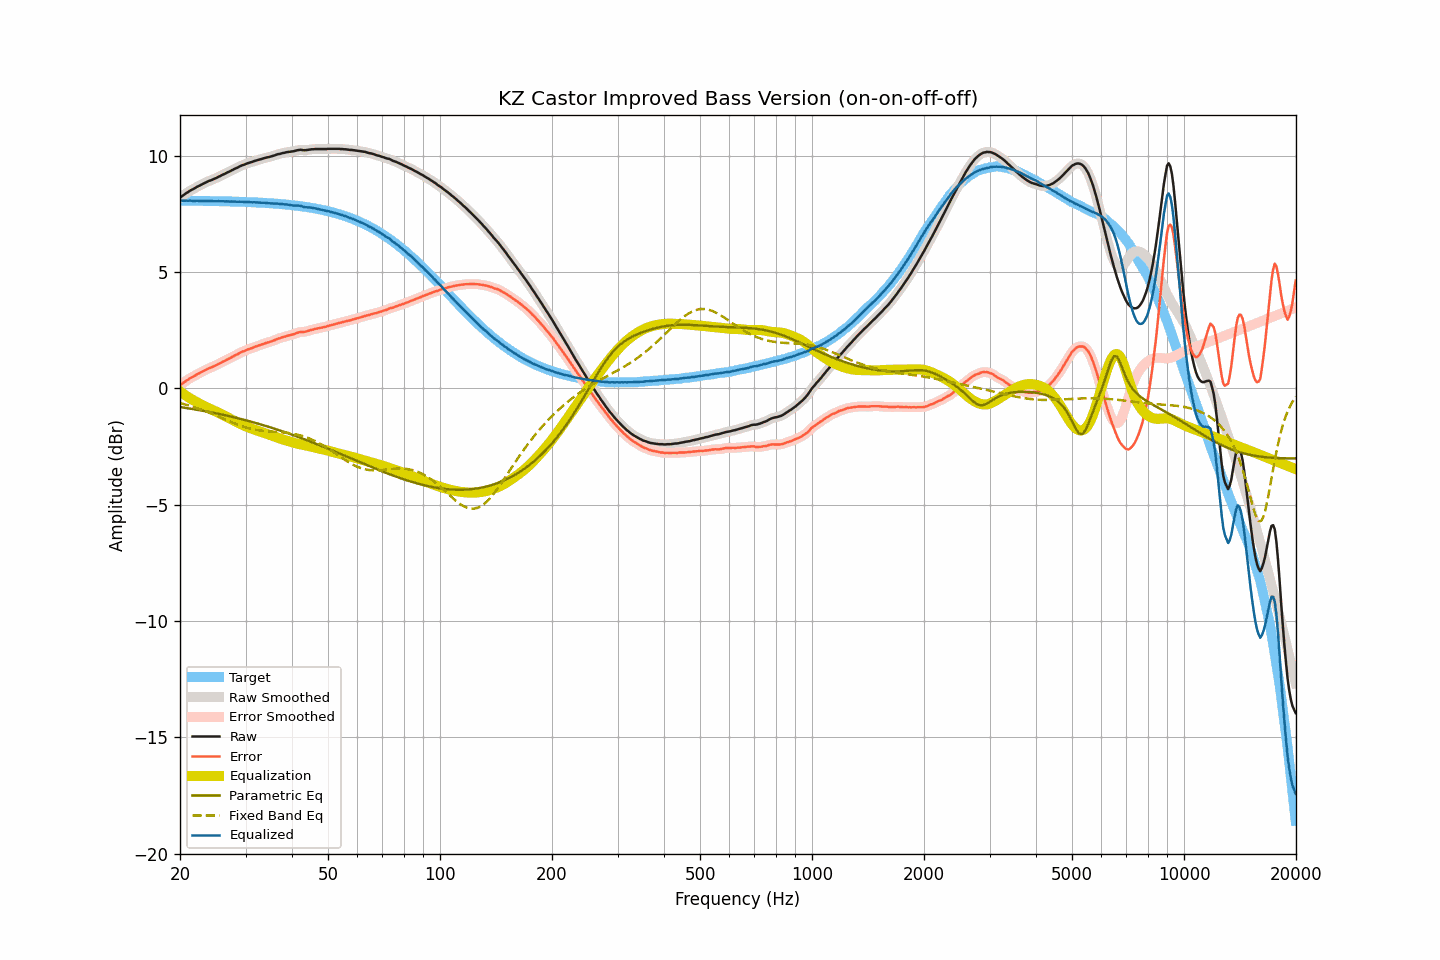

The data file committed next to this chart (first rows):
frequency, raw, smoothed, error, error_smoothed, equalization, parametric_eq, fixed_band_eq, equalized_raw, equalized_smoothed, target
20.00, 8.20, 8.20, 0.13, 0.13, -0.13, -0.81, -0.63, 8.07, 8.07, 8.07
20.20, 8.25, 8.25, 0.18, 0.18, -0.18, -0.82, -0.65, 8.07, 8.07, 8.07
20.40, 8.30, 8.30, 0.23, 0.23, -0.23, -0.83, -0.67, 8.07, 8.07, 8.07
20.61, 8.35, 8.35, 0.28, 0.28, -0.28, -0.84, -0.69, 8.07, 8.07, 8.07
20.81, 8.40, 8.40, 0.33, 0.33, -0.33, -0.85, -0.71, 8.07, 8.07, 8.07
21.02, 8.44, 8.44, 0.37, 0.38, -0.37, -0.86, -0.73, 8.06, 8.07, 8.06
21.23, 8.49, 8.48, 0.42, 0.42, -0.42, -0.87, -0.75, 8.07, 8.07, 8.06
21.44, 8.53, 8.52, 0.46, 0.46, -0.46, -0.88, -0.77, 8.07, 8.06, 8.06
21.66, 8.56, 8.56, 0.49, 0.50, -0.50, -0.89, -0.79, 8.06, 8.06, 8.06
21.87, 8.60, 8.60, 0.54, 0.54, -0.54, -0.90, -0.81, 8.06, 8.06, 8.06
22.09, 8.64, 8.64, 0.58, 0.58, -0.58, -0.91, -0.84, 8.06, 8.06, 8.06
22.31, 8.68, 8.68, 0.62, 0.62, -0.61, -0.93, -0.86, 8.06, 8.06, 8.06
22.54, 8.71, 8.71, 0.65, 0.65, -0.65, -0.94, -0.88, 8.06, 8.06, 8.06
22.76, 8.75, 8.75, 0.69, 0.69, -0.69, -0.95, -0.91, 8.06, 8.06, 8.06
22.99, 8.78, 8.78, 0.72, 0.72, -0.72, -0.96, -0.93, 8.05, 8.05, 8.06
23.22, 8.82, 8.82, 0.76, 0.76, -0.76, -0.97, -0.96, 8.06, 8.06, 8.06
23.45, 8.85, 8.85, 0.79, 0.80, -0.79, -0.99, -0.98, 8.05, 8.06, 8.06
23.69, 8.89, 8.88, 0.83, 0.83, -0.83, -1.00, -1.01, 8.06, 8.06, 8.05
23.92, 8.92, 8.91, 0.86, 0.86, -0.86, -1.01, -1.04, 8.06, 8.06, 8.05
24.16, 8.94, 8.94, 0.89, 0.89, -0.89, -1.03, -1.07, 8.05, 8.05, 8.05
24.40, 8.97, 8.97, 0.92, 0.92, -0.92, -1.04, -1.10, 8.05, 8.05, 8.05
24.65, 9.00, 9.00, 0.95, 0.95, -0.95, -1.05, -1.12, 8.05, 8.04, 8.05
24.89, 9.03, 9.03, 0.98, 0.98, -0.98, -1.07, -1.15, 8.04, 8.04, 8.05
25.14, 9.06, 9.06, 1.01, 1.01, -1.02, -1.08, -1.18, 8.04, 8.04, 8.05
25.39, 9.10, 9.09, 1.05, 1.05, -1.05, -1.10, -1.21, 8.05, 8.05, 8.05
25.65, 9.13, 9.13, 1.08, 1.09, -1.08, -1.11, -1.24, 8.04, 8.05, 8.04
25.91, 9.17, 9.16, 1.12, 1.12, -1.12, -1.13, -1.27, 8.05, 8.04, 8.04
26.16, 9.20, 9.20, 1.16, 1.16, -1.16, -1.14, -1.30, 8.04, 8.04, 8.04
26.43, 9.23, 9.23, 1.19, 1.19, -1.19, -1.16, -1.33, 8.04, 8.04, 8.04
26.69, 9.27, 9.26, 1.23, 1.23, -1.23, -1.17, -1.36, 8.04, 8.04, 8.04
26.96, 9.30, 9.30, 1.26, 1.26, -1.26, -1.19, -1.39, 8.03, 8.03, 8.04
27.23, 9.33, 9.33, 1.29, 1.30, -1.30, -1.20, -1.42, 8.03, 8.03, 8.03
27.50, 9.37, 9.36, 1.34, 1.33, -1.33, -1.22, -1.45, 8.03, 8.03, 8.03
27.77, 9.40, 9.40, 1.37, 1.37, -1.37, -1.24, -1.48, 8.03, 8.03, 8.03
28.05, 9.44, 9.43, 1.41, 1.41, -1.41, -1.25, -1.51, 8.03, 8.03, 8.03
28.33, 9.47, 9.47, 1.44, 1.44, -1.44, -1.27, -1.54, 8.03, 8.03, 8.03
28.62, 9.50, 9.50, 1.47, 1.48, -1.48, -1.29, -1.56, 8.02, 8.02, 8.02
28.90, 9.54, 9.54, 1.52, 1.51, -1.51, -1.30, -1.59, 8.03, 8.02, 8.02
29.19, 9.57, 9.57, 1.55, 1.55, -1.55, -1.32, -1.62, 8.02, 8.02, 8.02
29.48, 9.60, 9.60, 1.58, 1.58, -1.58, -1.34, -1.64, 8.02, 8.02, 8.02
29.78, 9.62, 9.62, 1.60, 1.61, -1.61, -1.36, -1.66, 8.01, 8.01, 8.01
30.08, 9.65, 9.65, 1.64, 1.64, -1.64, -1.37, -1.68, 8.01, 8.01, 8.01
30.38, 9.68, 9.67, 1.67, 1.66, -1.66, -1.39, -1.70, 8.01, 8.01, 8.01
30.68, 9.70, 9.70, 1.69, 1.69, -1.69, -1.41, -1.72, 8.01, 8.01, 8.01
30.99, 9.72, 9.72, 1.71, 1.72, -1.72, -1.43, -1.74, 8.00, 8.00, 8.00
31.30, 9.74, 9.74, 1.74, 1.74, -1.74, -1.45, -1.75, 8.00, 8.00, 8.00
31.61, 9.77, 9.76, 1.77, 1.77, -1.77, -1.47, -1.77, 8.00, 8.00, 8.00
31.93, 9.79, 9.79, 1.79, 1.79, -1.79, -1.49, -1.78, 7.99, 7.99, 7.99
32.24, 9.81, 9.81, 1.82, 1.82, -1.82, -1.51, -1.79, 7.99, 7.99, 7.99
32.57, 9.83, 9.83, 1.84, 1.84, -1.84, -1.53, -1.80, 7.99, 7.99, 7.99
32.89, 9.85, 9.85, 1.86, 1.86, -1.87, -1.55, -1.81, 7.98, 7.98, 7.98
33.22, 9.87, 9.87, 1.89, 1.89, -1.89, -1.57, -1.82, 7.98, 7.98, 7.98
33.55, 9.89, 9.89, 1.91, 1.91, -1.91, -1.59, -1.83, 7.98, 7.98, 7.98
33.89, 9.91, 9.91, 1.94, 1.94, -1.93, -1.61, -1.84, 7.97, 7.97, 7.97
34.23, 9.93, 9.92, 1.96, 1.96, -1.96, -1.63, -1.84, 7.97, 7.97, 7.97
34.57, 9.94, 9.94, 1.97, 1.98, -1.98, -1.65, -1.85, 7.96, 7.96, 7.96
34.92, 9.96, 9.96, 2.00, 2.00, -2.00, -1.67, -1.85, 7.95, 7.95, 7.96
35.27, 9.98, 9.98, 2.02, 2.02, -2.03, -1.70, -1.86, 7.95, 7.95, 7.95
35.62, 10.00, 10.00, 2.05, 2.05, -2.05, -1.72, -1.86, 7.95, 7.95, 7.95
35.97, 10.02, 10.02, 2.07, 2.08, -2.08, -1.74, -1.87, 7.94, 7.94, 7.94
... 635 more rows
